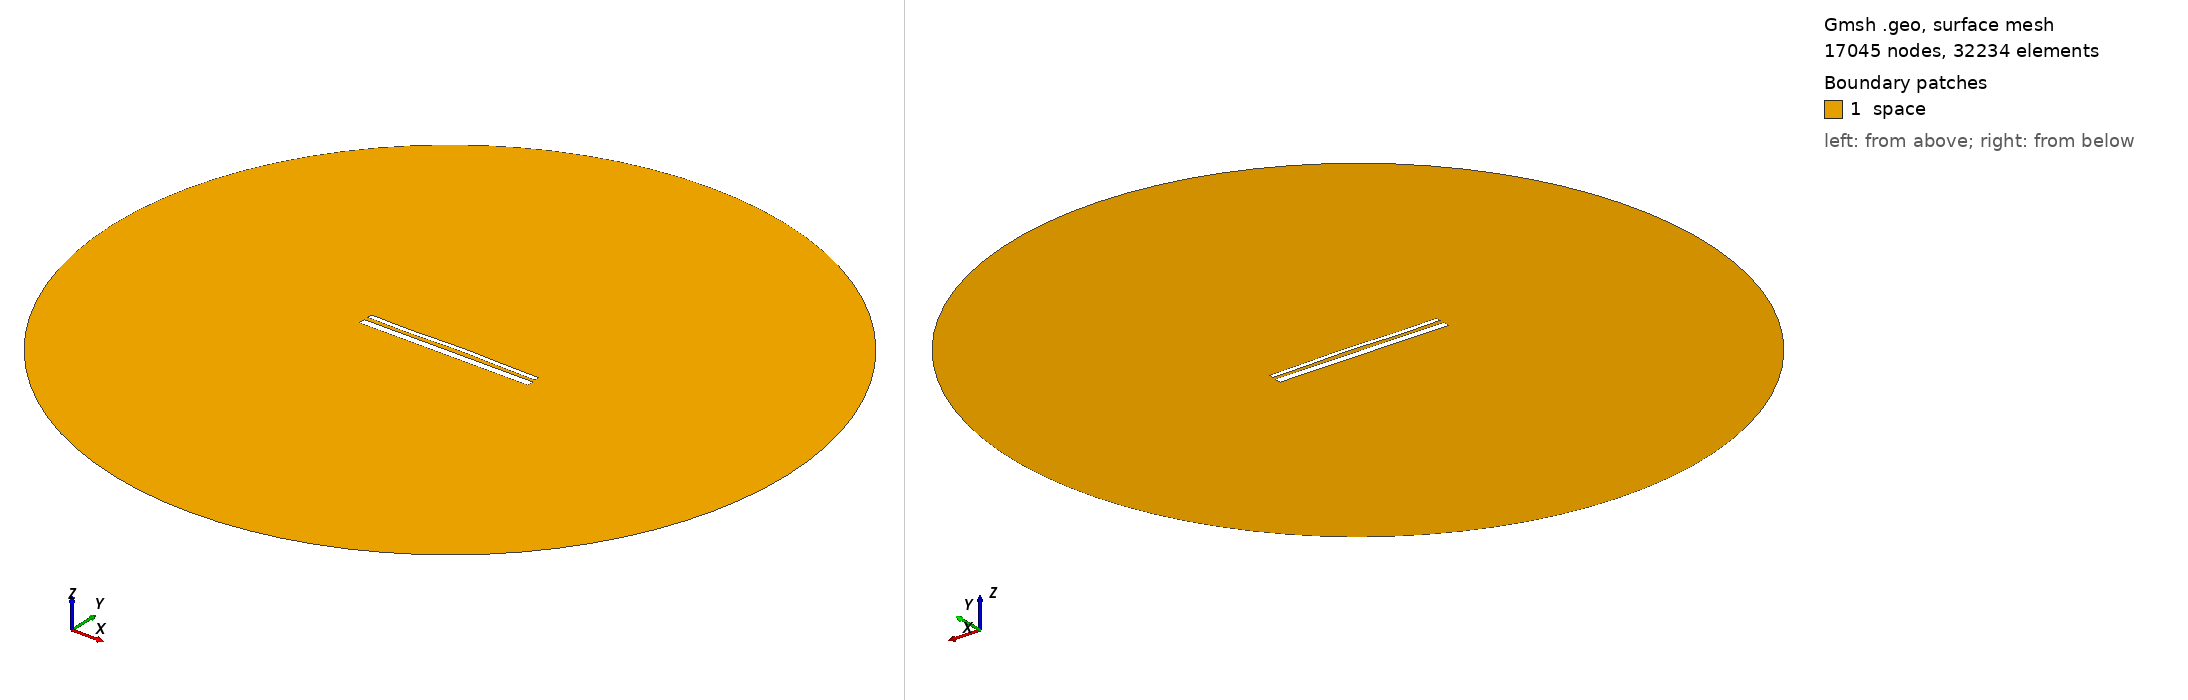

Gmsh geometry script, surface-meshed: 17045 nodes, 32234 surface elements. Boundary patches (legend numbers): 1 space. Left view from above one corner, right view from below the opposite corner. Legend entries are the model's physical surfaces. The drawing asked Gmsh for element sizes between 1% and 20% of the model's largest extent; the script's own settings can give other sizes.

=== 1882.geo (drawn) ===
//---------------------------------------
// Geometry kernel
//---------------------------------------

SetFactory("OpenCASCADE");



//---------------------------------------
// Parameters of the geometry
//---------------------------------------

// Overetch of the upper plate
overetch = 0.5;

// Distance between the plates
distance = 2.25;

// Discretization over the x axis (for the deformation)
nx = 50; 

// Length of the plate
L = 100 - overetch; 

// Number of modes
n = 4; 

// 1st mode coefficient
coeff(1) = -0.15;
beta(1) = 0.596864 * 3.1415926535 / L;

// 2nd mode coefficient
coeff(2) = 0.15;
beta(2) = 1.49418 * 3.1415926535 / L;

// 3rd mode coefficient
coeff(3) = -0.15;
beta(3) = 2.50025 * 3.1415926535 / L;

// 4th mode coefficient
coeff(4) = -0.15;
beta(4) = 3.49999 * 3.1415926535 / L;



//---------------------------------------
// Upper plate (deformed rectangle)
//---------------------------------------

// Coordiantes of the upper plate
xmin = -50;
xmax = 50 - overetch;

// Height of the upper plate
yheight = 4 - 2 * overetch;

// Indexes of the points
UpperID[] = {};
LowerID[] = {};
LeftID[] = {};
RightID[] = {};

// Point index
p = 1;

// Horizontal edges
For i In {1:nx}
    x = xmin + (i-1)*(xmax - xmin)/(nx-1);

    y_bottom = distance / 2 + overetch;
    For j In {1:n}
        C = (Cosh(beta(j)*L) + Cos(beta(j)*L)) / (Sinh(beta(j)*L) + Sin(beta(j)*L));
        y_bottom  = y_bottom + coeff(j) * (Cosh(beta(j)*(x+50)) - Cos(beta(j)*(x+50)) - C * (Sinh(beta(j)*(x+50)) - Sin(beta(j)*(x+50))));
    EndFor

    y_top = y_bottom + yheight;

    Point(p) = {x, y_top, 0, 1.0};
    UpperID[i] = p;
    p = p + 1;

    Point(p) = {x, y_bottom, 0, 1.0};
    LowerID[i] = p;
    p = p + 1;
EndFor

// Create point lists
UpperPts[] = {}; LowerPts[] = {};
For i In {1:nx}
  UpperPts[] += {UpperID[i]};
  LowerPts[] += {LowerID[i]};
EndFor

// Build splines
Spline(1) = {UpperPts[]};
Spline(2) = {LowerPts[]};
Line(3) = {LowerPts[nx-1], UpperPts[nx-1]};
Line(4) = {LowerPts[0], UpperPts[0]};

// Build the plane surface
Curve Loop(1) = {2, 3, -1, -4};
Plane Surface(1) = {1};



//---------------------------------------
// Lower plate (rectangle)
//---------------------------------------

// Vertices
Point(1001) = {-50, -1, 0, 1.0};
Point(1002) = { 50, -1, 0, 1.0};
Point(1003) = { 50,  -5, 0, 1.0};
Point(1004) = {-50,  -5, 0, 1.0};

// Edges
Line(5) = {1001, 1002};
Line(6) = {1002, 1003};
Line(7) = {1003, 1004};
Line(8) = {1004, 1001};

// Plane surface
Line Loop(2) = {5, 6, 7, 8};
Plane Surface(2) = {2}; 



//---------------------------------------
// Outer (fictious) boundary
//---------------------------------------

// Points
Point(1005) = {0, 0, 0};       // Center
Point(1006) = {200, 0, 0};     // Start point
Point(1007) = {0, 200, 0};     // 90 degrees
Point(1008) = {-200, 0, 0};    // 180 degrees
Point(1009) = {0, -200, 0};    // 270 degrees

// Circle arcs (each needs start, center, end)
Circle(9) = {1006, 1005, 1007};
Circle(10) = {1007, 1005, 1008};
Circle(11) = {1008, 1005, 1009};
Circle(12) = {1009, 1005, 1006};

// Plane surface for the entire domain
Curve Loop(3) = {9, 10, 11, 12};
Surface(3) = {3};

// Subtract the plates from the whole domain to obtain the actual domain where we want to solve the equations
BooleanDifference{ Surface{3}; Delete; }{ Surface{1}; Surface{2}; Delete; }




//---------------------------------------
// Transfinite Lines/Curves
//---------------------------------------

// Set the number of points on the boundaries
r = 12;
d = 0.15;

// Plates
Transfinite Curve {1} = 50*r/4 Using Progression 1;
Transfinite Line {2} = 50*r Using Progression 1;
Transfinite Curve {3, 4} = 2*r Using Progression 1+d;
Transfinite Line {5} = 50*r Using Progression 1;
Transfinite Line {7} = 50*r/4 Using Progression 1;
Transfinite Line {6} = 2*r Using Progression 1+d;
Transfinite Line {8} = 2*r Using Progression 1-d;

// Outer boundary
Transfinite Line {9, 10, 11, 12} = 20 Using Progression 1;



//---------------------------------------
// Physical groups
//---------------------------------------                

// Physical curves (boundaries)
Physical Line("force_segment", 10) = {2};
Physical Line("upper_plate", 11) = {1, 3, 4};
Physical Line("lower_plate", 12) = {5, 6, 7, 8};
Physical Line("boundary", 20) = {9, 10, 11, 12};

// Physical Surfaces
Physical Surface("space", 30) = {3};



//---------------------------------------
// 6. Generate the Mesh
//---------------------------------------

// 2D mesh generation
Mesh 2;
